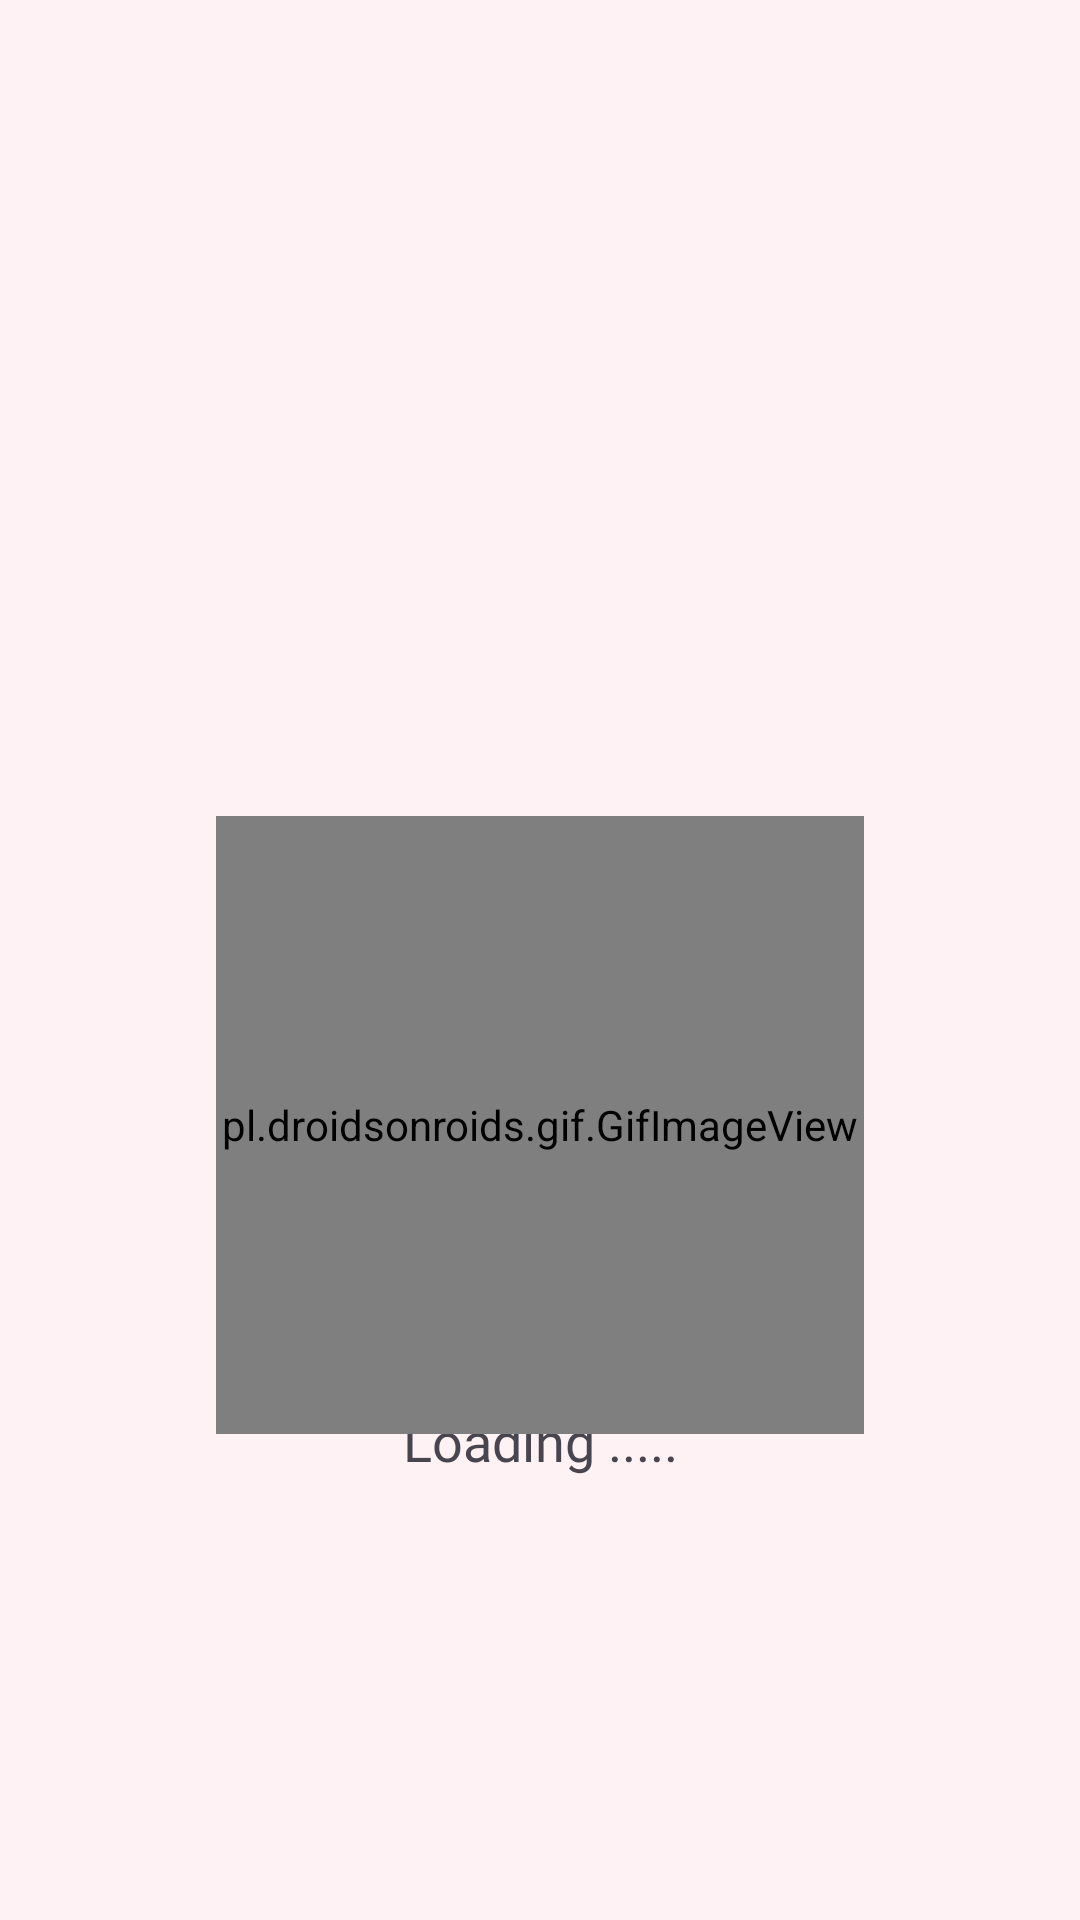

The Android layout XML behind this screen, and the referenced resources:
<!-- AndroidManifest.xml: application theme Theme.Fate -->
<!-- res/layout/activity_loading_screen1.xml -->
<?xml version="1.0" encoding="utf-8"?>
<androidx.constraintlayout.widget.ConstraintLayout xmlns:android="http://schemas.android.com/apk/res/android"
    xmlns:app="http://schemas.android.com/apk/res-auto"
    xmlns:tools="http://schemas.android.com/tools"
    android:layout_width="match_parent"
    android:layout_height="match_parent"
    android:background="#FEF2F4"
    tools:context=".loadingScreen1">

    <TextView
        android:id="@+id/textView2"
        android:layout_width="wrap_content"
        android:layout_height="wrap_content"
        android:layout_marginTop="468dp"
        android:contentDescription="Terms and Conditions"
        android:fontFamily="@font/poppins"
        android:text="Loading ....."
        android:textSize="18dp"
        app:layout_constraintEnd_toEndOf="parent"
        app:layout_constraintStart_toStartOf="parent"
        app:layout_constraintTop_toTopOf="parent" />

    <pl.droidsonroids.gif.GifImageView
        android:layout_width="216dp"
        android:layout_height="206dp"
        android:layout_marginTop="272dp"
        android:src="@drawable/chatheart"
        app:layout_constraintEnd_toEndOf="parent"
        app:layout_constraintStart_toStartOf="parent"
        app:layout_constraintTop_toTopOf="parent" />
</androidx.constraintlayout.widget.ConstraintLayout>
<!-- resources referenced by this layout -->
<resources>
  <!-- drawable chatheart: gif bitmap (drawable, 872442 bytes) -->
  <style name="Theme.Fate" parent="Base.Theme.Fate" />
  <style name="Base.Theme.Fate" parent="Theme.Material3.DayNight.NoActionBar">
          
          
      </style>
</resources>
